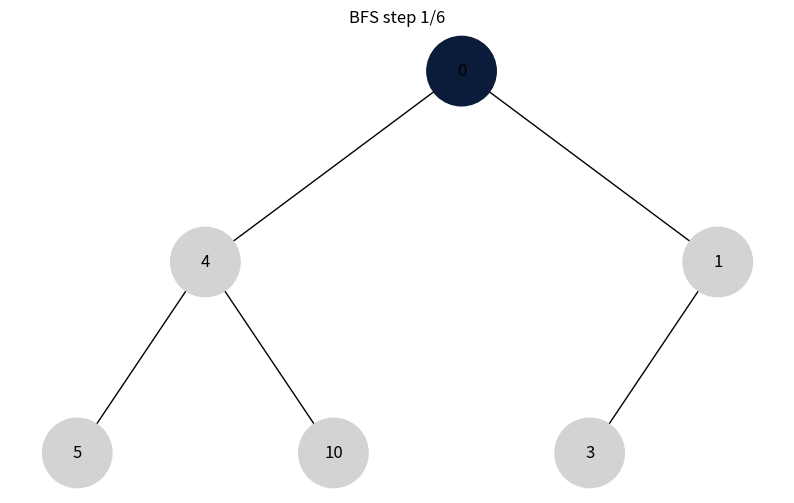
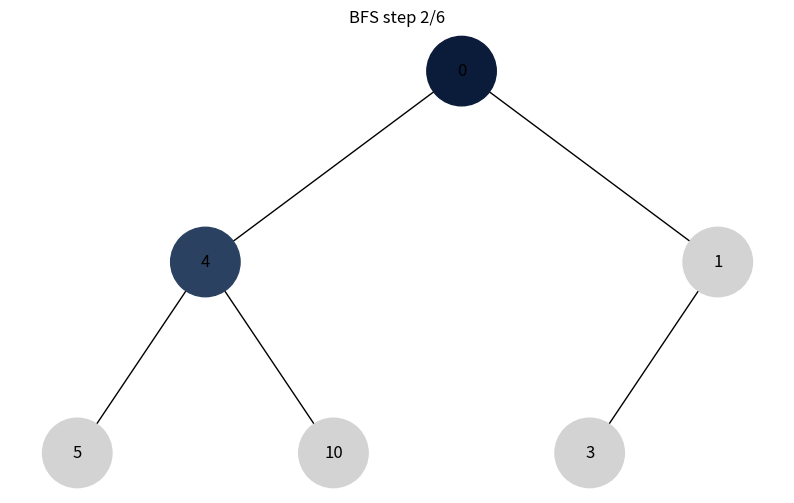
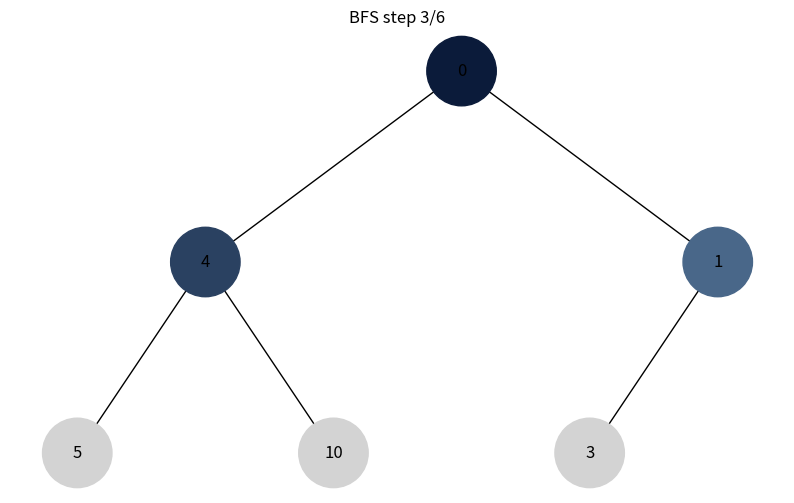
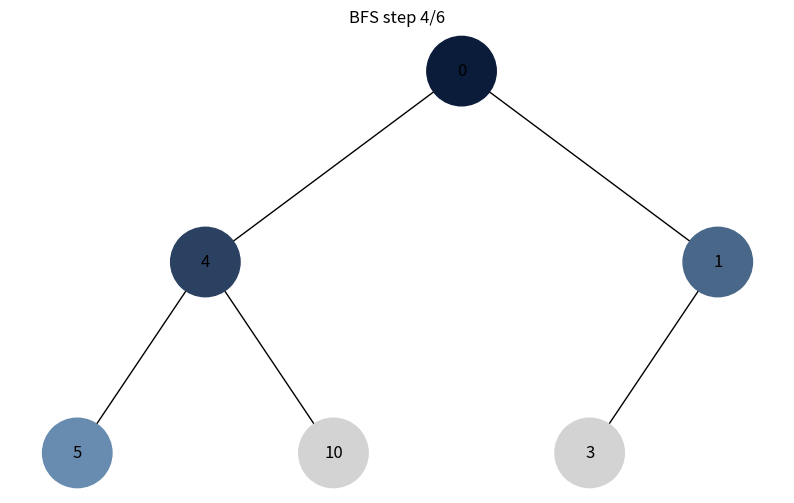
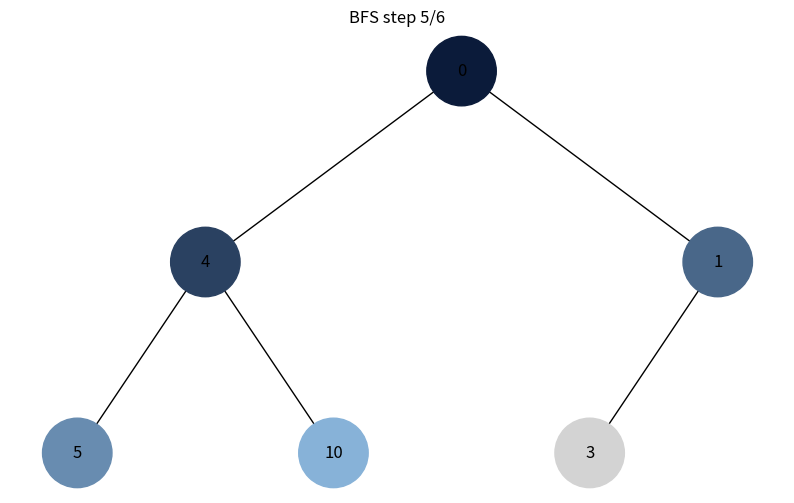
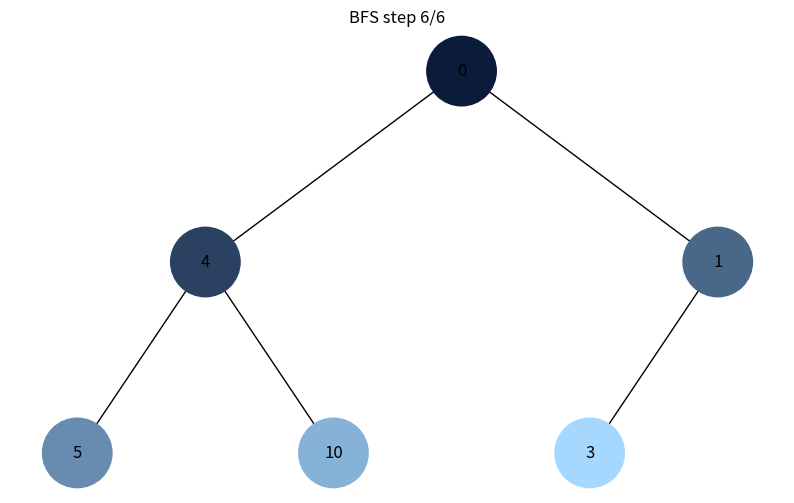
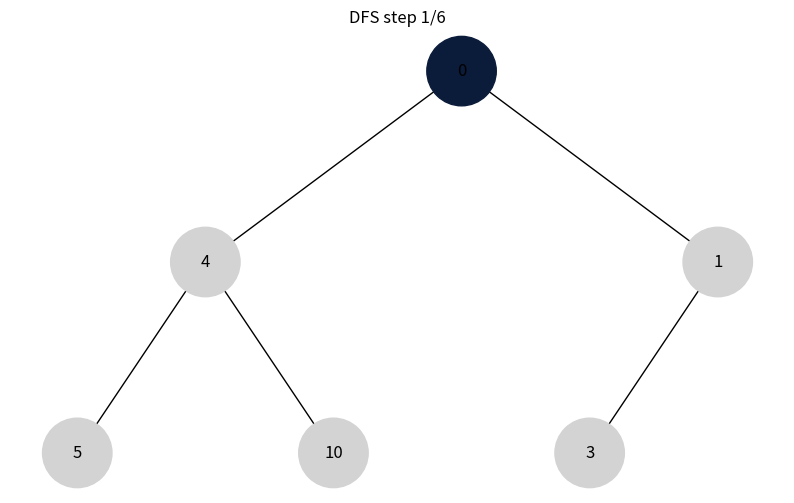
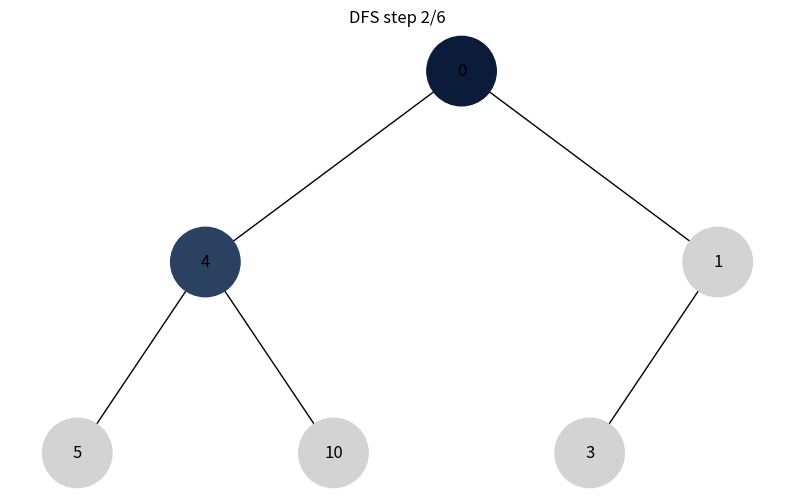
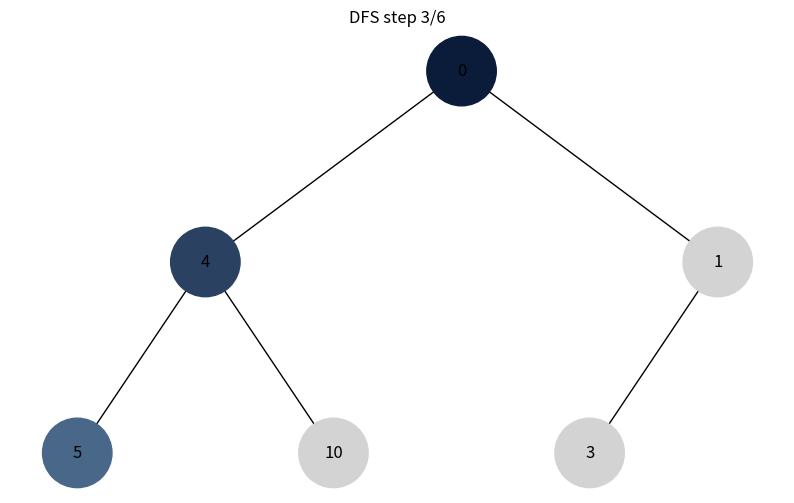
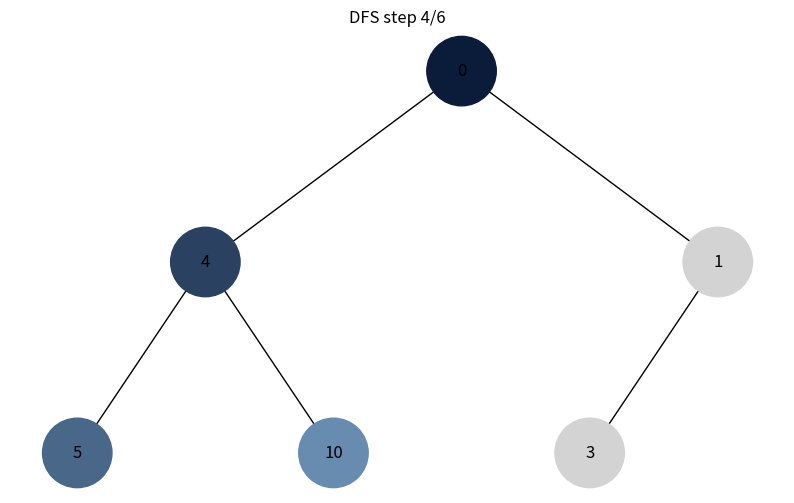
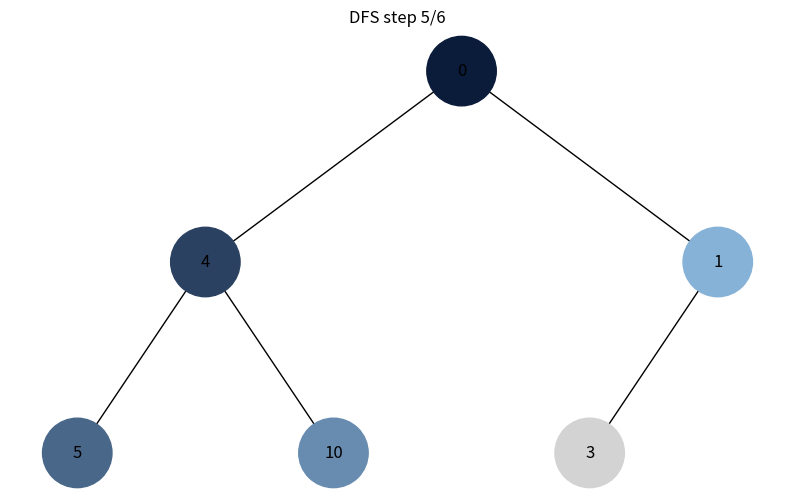
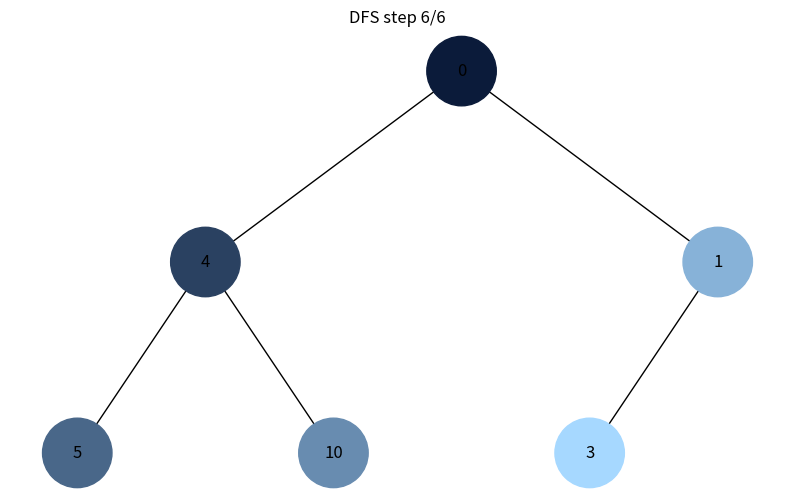

These charts were generated, in order, by the following Python code:
import uuid
from collections import deque

import networkx as nx
import matplotlib.pyplot as plt


class Node:
    def __init__(self, key, color="skyblue"):
        self.left = None
        self.right = None
        self.val = key
        self.color = color
        self.id = str(uuid.uuid4())


def add_edges(graph, node, pos, x=0, y=0, layer=1):
    if node is not None:
        graph.add_node(node.id, color=node.color, label=node.val)

        if node.left:
            graph.add_edge(node.id, node.left.id)
            l = x - 1 / 2**layer
            pos[node.left.id] = (l, y - 1)
            add_edges(graph, node.left, pos, x=l, y=y - 1, layer=layer + 1)

        if node.right:
            graph.add_edge(node.id, node.right.id)
            r = x + 1 / 2**layer
            pos[node.right.id] = (r, y - 1)
            add_edges(graph, node.right, pos, x=r, y=y - 1, layer=layer + 1)

    return graph


def build_nx_graph(tree_root):
    """Один раз будуємо nx-граф і координати, щоб далі тільки перемальовувати кольори."""
    tree = nx.DiGraph()
    pos = {tree_root.id: (0, 0)}
    add_edges(tree, tree_root, pos)

    labels = {node[0]: node[1]["label"] for node in tree.nodes(data=True)}
    return tree, pos, labels


def draw_step(tree, pos, labels, title):
    """Перемальовує дерево, беручи колір вузлів із атрибутів nx-графа."""
    colors = [tree.nodes[n]["color"] for n in tree.nodes()]
    plt.clf()
    plt.title(title)
    nx.draw(
        tree, pos=pos, labels=labels, arrows=False, node_size=2500, node_color=colors
    )
    plt.axis("off")
    plt.pause(0.6)  # швидкість анімації (можеш змінити)


def hex_to_rgb(hex_color: str):
    hex_color = hex_color.lstrip("#")
    return int(hex_color[0:2], 16), int(hex_color[2:4], 16), int(hex_color[4:6], 16)


def rgb_to_hex(rgb):
    r, g, b = rgb
    return f"#{r:02X}{g:02X}{b:02X}"


def gradient_colors(n: int, start_hex="#0B1B3A", end_hex="#A6D8FF"):
    """
    Дає n кольорів від темного до світлого (hex).
    start_hex/end_hex — можна змінювати.
    """
    if n <= 0:
        return []
    if n == 1:
        return [start_hex]

    sr, sg, sb = hex_to_rgb(start_hex)
    er, eg, eb = hex_to_rgb(end_hex)

    colors = []
    for i in range(n):
        t = i / (n - 1)
        r = round(sr + (er - sr) * t)
        g = round(sg + (eg - sg) * t)
        b = round(sb + (eb - sb) * t)
        colors.append(rgb_to_hex((r, g, b)))
    return colors


def iter_nodes_bfs(root: Node):
    """BFS: черга (FIFO). Без рекурсії."""
    q = deque([root])
    order = []
    while q:
        node = q.popleft()
        order.append(node)
        if node.left:
            q.append(node.left)
        if node.right:
            q.append(node.right)
    return order


def iter_nodes_dfs(root: Node):
    """
    DFS: стек (LIFO). Без рекурсії.
    Робимо pre-order: node -> left -> right.
    Щоб лівий обробився першим, в стек пушимо right, потім left.
    """
    stack = [root]
    order = []
    while stack:
        node = stack.pop()
        order.append(node)
        if node.right:
            stack.append(node.right)
        if node.left:
            stack.append(node.left)
    return order


def visualize_traversal(tree_root: Node, mode: str):
    """
    mode: 'bfs' або 'dfs'
    Малює кроки обходу, фарбуючи вузли по порядку від темного до світлого.
    """
    tree, pos, labels = build_nx_graph(tree_root)

    # 1) беремо порядок обходу (список Node)
    if mode.lower() == "bfs":
        order = iter_nodes_bfs(tree_root)
        title_prefix = "BFS"
    elif mode.lower() == "dfs":
        order = iter_nodes_dfs(tree_root)
        title_prefix = "DFS"
    else:
        raise ValueError("mode має бути 'bfs' або 'dfs'.")

    # 2) генеруємо палітру кольорів під довжину обходу
    colors = gradient_colors(len(order), start_hex="#0B1B3A", end_hex="#A6D8FF")

    # 3) стартовий колір для всіх (не відвідані)
    for node_id in tree.nodes():
        tree.nodes[node_id]["color"] = "#D3D3D3"  # сірий (не відвідано)

    plt.figure(figsize=(10, 6))

    # 4) покроково фарбуємо вузли по порядку і перемальовуємо
    for step, (node, color) in enumerate(zip(order, colors), start=1):
        tree.nodes[node.id]["color"] = color
        draw_step(tree, pos, labels, f"{title_prefix} step {step}/{len(order)}")

    plt.show()


if __name__ == "__main__":
    # Приклад дерева (можеш взяти з 4-го завдання)
    root = Node(0)
    root.left = Node(4)
    root.left.left = Node(5)
    root.left.right = Node(10)
    root.right = Node(1)
    root.right.left = Node(3)

    # Візуалізація BFS
    visualize_traversal(root, mode="bfs")

    # Візуалізація DFS
    visualize_traversal(root, mode="dfs")
